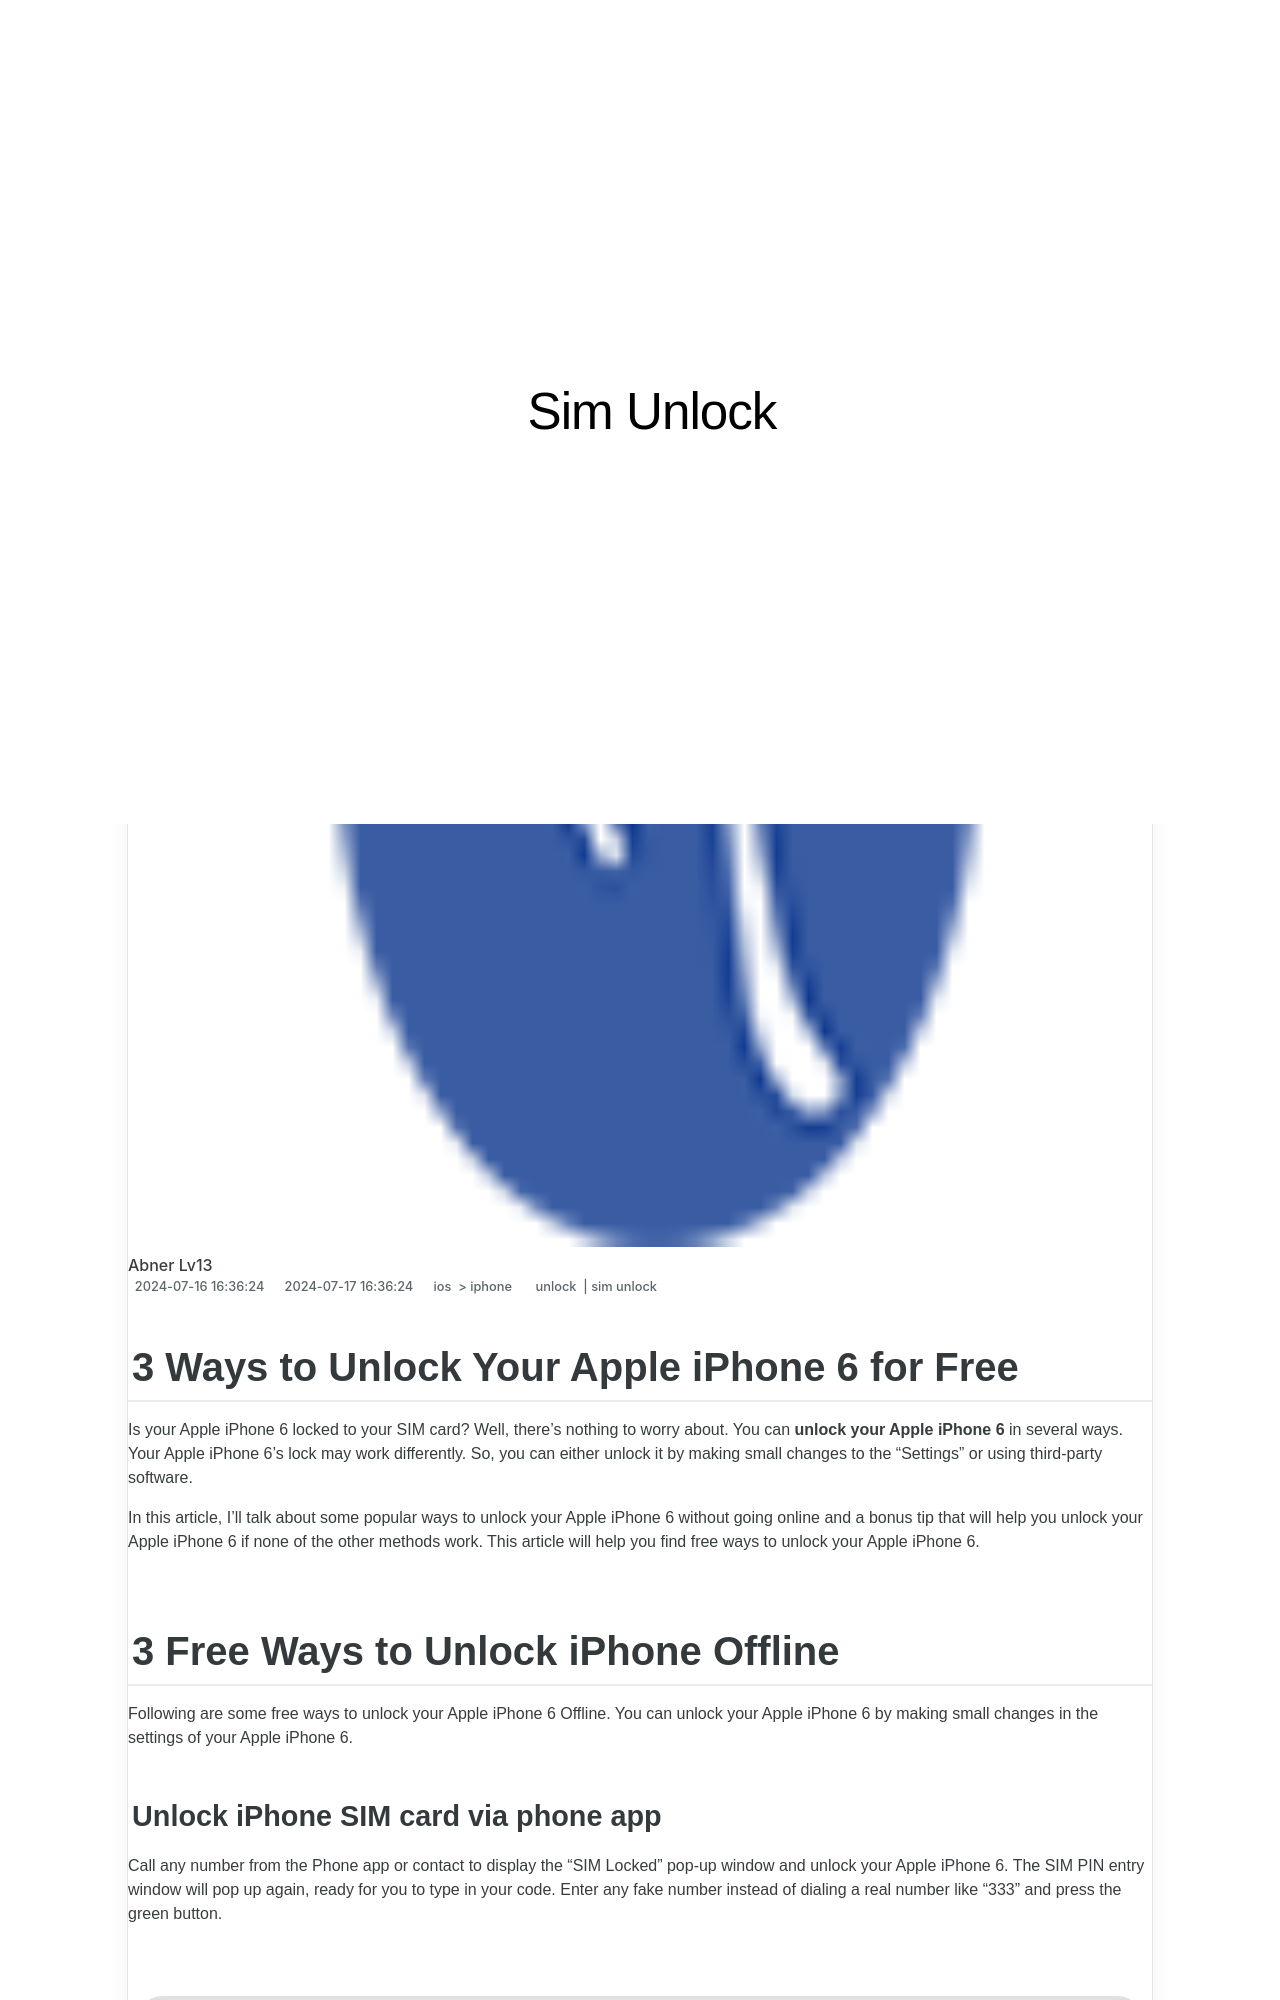

repository: techidaily/site-sim-unlock · page: 3-ways-to-unlock-your-iphone-6-for-free-by-drfone-ios/index.html · generator: jekyll

---
title: 3 Ways to Unlock Your iPhone 6 for Free
date: 2024-07-16T16:36:24.793Z
updated: 2024-07-17T16:36:24.793Z
tags: 
  - unlock
  - sim unlock
categories:
  - ios
  - iphone
description: This article describes 3 Ways to Unlock Your iPhone 6 for Free
excerpt: This article describes 3 Ways to Unlock Your iPhone 6 for Free
keywords: unlock t mobile iphone,unlock iphone with iccid code,how to unlock att iphone,imei check iphone,unlock telstra iphone,iphone has bad esn or blacklisted iemi,imei unlock
thumbnail: https://thmb.techidaily.com/4286d1d9e7f9f222d6b24d7259e18b93ce578dc75aedffe72b83d7d3b1179de6.jpg
---

## 3 Ways to Unlock Your Apple iPhone 6 for Free

Is your Apple iPhone 6 locked to your SIM card? Well, there's nothing to worry about. You can **unlock your Apple iPhone 6** in several ways. Your Apple iPhone 6's lock may work differently. So, you can either unlock it by making small changes to the “Settings” or using third-party software.

In this article, I'll talk about some popular ways to unlock your Apple iPhone 6 without going online and a bonus tip that will help you unlock your Apple iPhone 6 if none of the other methods work. This article will help you find free ways to unlock your Apple iPhone 6.

## 3 Free Ways to Unlock iPhone Offline

Following are some free ways to unlock your Apple iPhone 6 Offline. You can unlock your Apple iPhone 6 by making small changes in the settings of your Apple iPhone 6.
